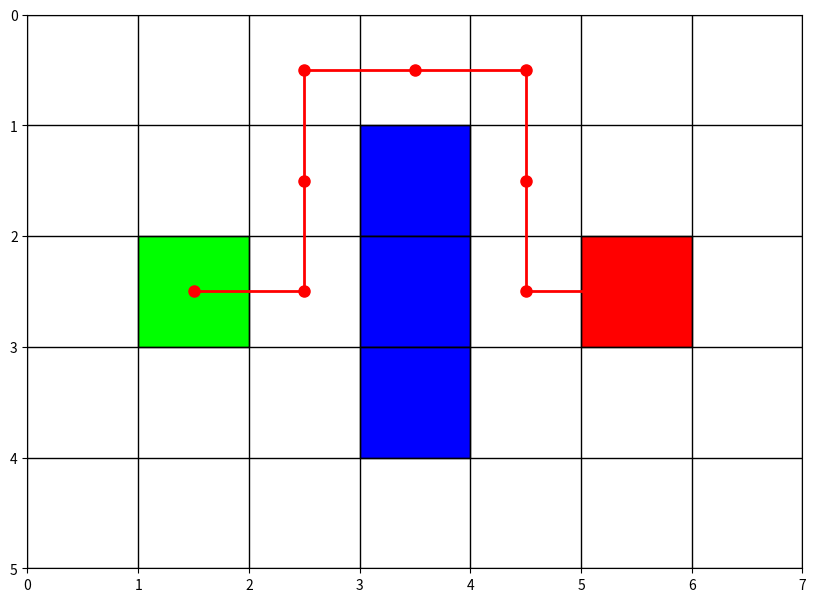
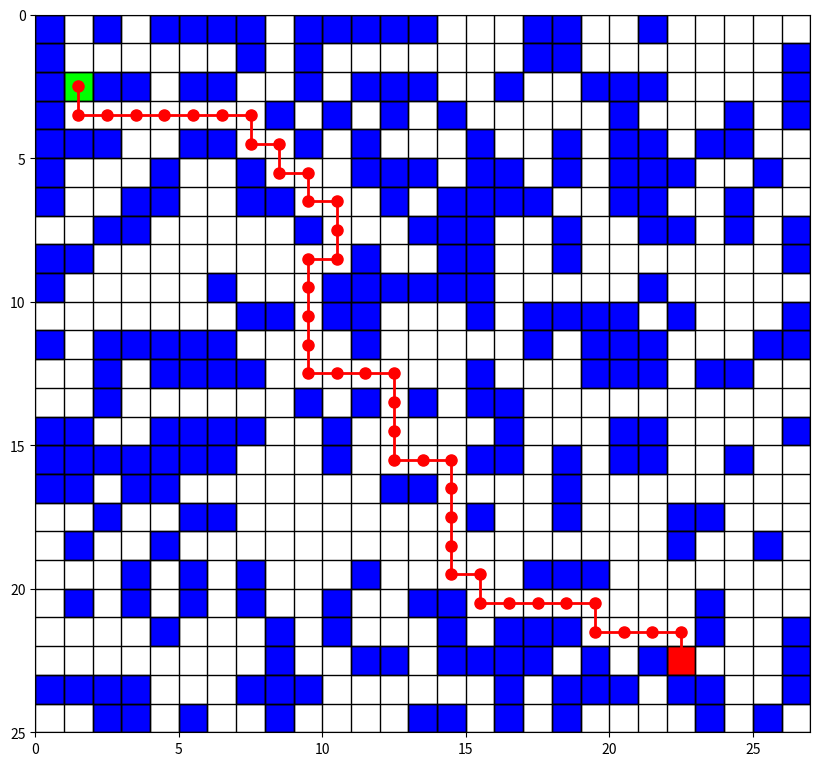

These charts were generated, in order, by the following Python code:
# 简单地图的A*算法实现
# 复杂地图的A*算法实现


import numpy as np
import matplotlib.pyplot as plt
import matplotlib.patches as patches
import heapq
import math

# ======================== A*算法核心实现 ========================
def child_nodes_cal(current_node, rows, columns, obstacles, close_set):
    directions = [(-1,0), (1,0), (0,-1), (0,1)]  # 四邻域
    x, y = current_node
    neighbors = []
    
    for dx, dy in directions:
        nx, ny = x + dx, y + dy
        if 1 <= nx <= columns and 1 <= ny <= rows:  # 1-based坐标校验
            if (nx, ny) not in obstacles and (nx, ny) not in close_set:
                neighbors.append((nx, ny))
    return neighbors

def a_star_search(start, target, obstacles, rows, columns):
    open_heap = []
    heapq.heappush(open_heap, (0, start))
    
    came_from = {}
    g_score = {start: 0}
    # 使用曼哈顿距离
    # f_score = {start: abs(start[0]-target[0]) + abs(start[1]-target[1])}
    # 使用欧几里得距离
    f_score = {start: math.sqrt((abs(start[0]-start[1]))^2 + (abs(target[0]-target[1]))^2)}
    close_set = set()
    obstacles_set = set(obstacles)

    while open_heap:
        current = heapq.heappop(open_heap)[1]
        
        if current == target:
            path = [current]
            while current in came_from:
                current = came_from[current]
                path.append(current)
            return path[::-1]  # 反转路径
        
        close_set.add(current)
        
        for neighbor in child_nodes_cal(current, rows, columns, obstacles_set, close_set):
            tentative_g = g_score[current] + 1
            
            if neighbor not in g_score or tentative_g < g_score[neighbor]:
                came_from[neighbor] = current
                g_score[neighbor] = tentative_g
                f = tentative_g + (abs(neighbor[0]-target[0]) + abs(neighbor[1]-target[1]))
                heapq.heappush(open_heap, (f, neighbor))
    
    return None  # 无路径

# ======================== 可视化函数 ========================
def draw_grid(rows, columns, start, target, obstacles, path=None):
    fig, ax = plt.subplots(figsize=(10,10))
    
    # 绘制栅格线
    for i in range(rows+1):
        ax.axhline(i, color='k', lw=1)
    for j in range(columns+1):
        ax.axvline(j, color='k', lw=1)
    
    # 起点（绿色）
    ax.add_patch(patches.Rectangle(
        (start[0]-1, start[1]-1), 1, 1, 
        facecolor='lime', edgecolor='k')
    )
    
    # 终点（红色）
    ax.add_patch(patches.Rectangle(
        (target[0]-1, target[1]-1), 1, 1,
        facecolor='red', edgecolor='k')
    )
    
    # 障碍物（蓝色）
    for ob in obstacles:
        ax.add_patch(patches.Rectangle(
            (ob[0]-1, ob[1]-1), 1, 1,
            facecolor='blue', edgecolor='k')
        )
    
    # 路径（红色连线）
    if path:
        x_coords = [p[0]-0.5 for p in path]
        y_coords = [p[1]-0.5 for p in path]
        ax.plot(x_coords, y_coords, 'r-', lw=2, marker='o', markersize=8)
    
    # 坐标轴设置
    ax.set_xlim(0, columns)
    ax.set_ylim(0, rows)
    ax.set_aspect('equal')
    ax.invert_yaxis()  # 重要！Matlab坐标系与Matplotlib y轴方向相反
    plt.show()

# ======================== 主函数 ========================
def main():
    # ------------ 简单测试案例 ------------
    simple_obs = [(4,2), (4,3), (4,4)]
    simple_path = a_star_search(
        start=(2,3), 
        target=(6,3),
        obstacles=simple_obs,
        rows=5,
        columns=7
    )
    print("简单地图路径:", simple_path)
    draw_grid(
        rows=5, columns=7,
        start=(2,3), target=(6,3),
        obstacles=simple_obs,
        path=simple_path
    )
    
    # ------------ 复杂随机地图 ------------
    rows, columns = 25, 27
    start = (2, 3)
    target = (23, 23)
    obstacles = []
    
    # 生成随机障碍物（排除起点终点）
    while len(obstacles) < 250:
        node = (np.random.randint(1, columns+1), np.random.randint(1, rows+1))
        if node != start and node != target and node not in obstacles:
            obstacles.append(node)
    
    # 计算路径
    path = a_star_search(start, target, obstacles, rows, columns)
    print("复杂地图路径是否存在:", bool(path))
    
    # 可视化
    draw_grid(rows, columns, start, target, obstacles, path)

if __name__ == "__main__":
    main()
